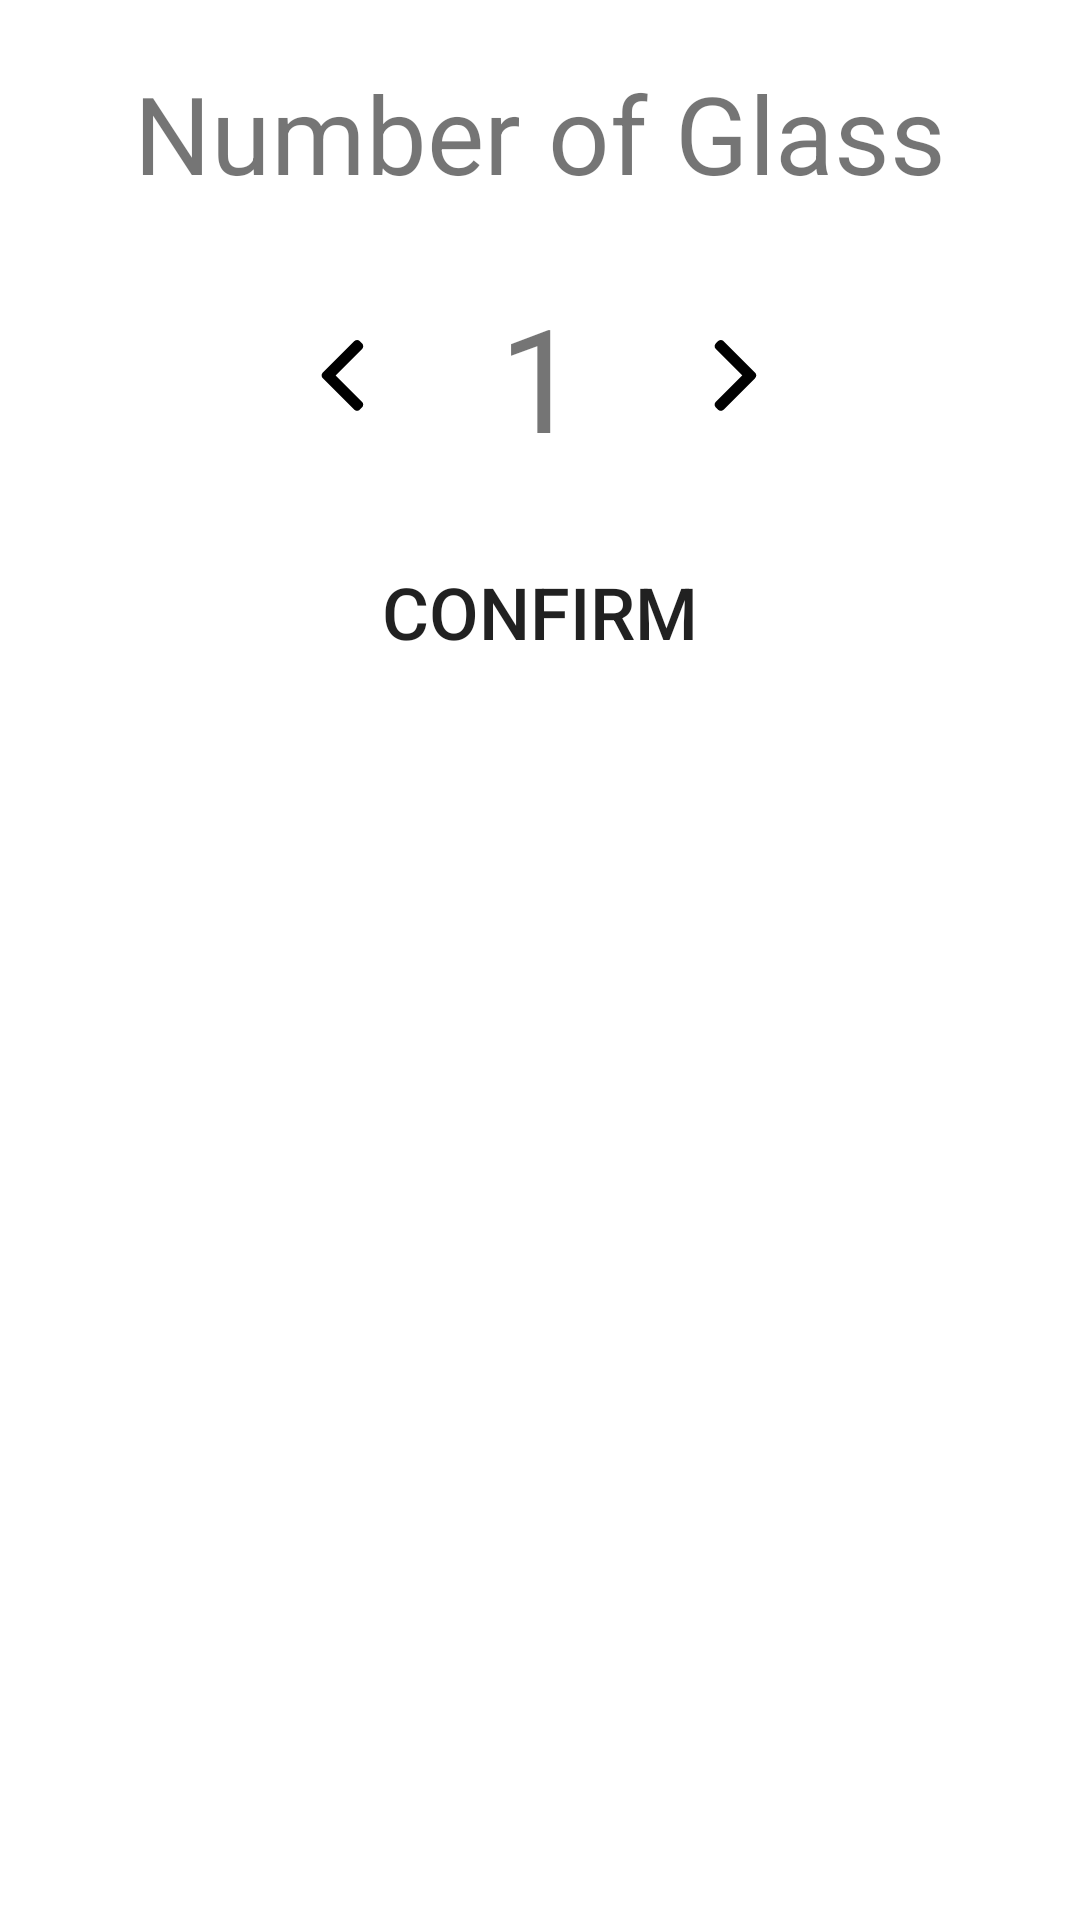

Write the Android layout XML for this screen, with the resource values it uses.
<!-- AndroidManifest.xml: application theme Theme.Dwasu -->
<!-- res/layout/fragment_add_glass_dialog.xml -->
<?xml version="1.0" encoding="utf-8"?>
<RelativeLayout xmlns:android="http://schemas.android.com/apk/res/android"
    android:layout_width="match_parent"
    android:layout_height="wrap_content">

    <TextView
        android:id="@+id/textNumberofGlass"
        android:layout_width="wrap_content"
        android:layout_height="wrap_content"
        android:text="Number of Glass"
        android:textSize="36sp"
        android:layout_centerHorizontal="true"
        android:layout_marginTop="20dp"/>

    <LinearLayout
        android:id="@+id/inputGlassGroup"
        android:layout_below="@id/textNumberofGlass"
        android:layout_width="wrap_content"
        android:layout_height="wrap_content"
        android:layout_centerHorizontal="true"
        android:layout_marginTop="25dp">

        <ImageButton
            android:id="@+id/btnKurang"
            android:layout_width="wrap_content"
            android:layout_height="wrap_content"
            android:background="@drawable/ic_left_arrow"
            android:layout_marginEnd="40dp"
            android:layout_gravity="center"/>

        <TextView
            android:id="@+id/angkaTambahGelas"
            android:layout_width="wrap_content"
            android:layout_height="wrap_content"
            android:text="1"
            android:textSize="48sp"/>

        <ImageButton
            android:id="@+id/btnTambah"
            android:layout_width="wrap_content"
            android:layout_height="wrap_content"
            android:background="@drawable/ic_right_arrow"
            android:layout_marginStart="40dp"
            android:layout_gravity="center"/>

    </LinearLayout>

    <Button
        android:id="@+id/btnConfirmInputGlass"
        android:layout_width="wrap_content"
        android:layout_height="wrap_content"
        android:layout_below="@id/inputGlassGroup"
        android:layout_centerHorizontal="true"
        android:layout_marginTop="20dp"
        android:text="Confirm"
        android:textSize="24sp"
        android:paddingStart="40dp"
        android:paddingEnd="40dp"
        android:paddingTop="10dp"
        android:paddingBottom="10dp"
        android:background="@drawable/button_normal"
        android:layout_marginBottom="20dp"/>

</RelativeLayout>
<!-- resources referenced by this layout -->
<resources>
  <!-- drawable button_normal (drawable) -->
  <?xml version="1.0" encoding="utf-8"?>
  <shape xmlns:android="http://schemas.android.com/apk/res/android"
      android:shape="rectangle">
  
      <solid android:color="@color/brightYellow" />
      <corners android:radius="10dp"/>
  
  </shape>
  <!-- drawable ic_left_arrow (drawable) -->
  <vector xmlns:android="http://schemas.android.com/apk/res/android"
      android:width="24dp"
      android:height="24dp"
      android:viewportWidth="500"
      android:viewportHeight="500">
    <path
        android:fillColor="#FF000000"
        android:pathData="M198.608,246.104L382.664,62.04c5.068,-5.056 7.856,-11.816 7.856,-19.024c0,-7.212 -2.788,-13.968 -7.856,-19.032l-16.128,-16.12C361.476,2.792 354.712,0 347.504,0s-13.964,2.792 -19.028,7.864L109.328,227.008c-5.084,5.08 -7.868,11.868 -7.848,19.084c-0.02,7.248 2.76,14.028 7.848,19.112l218.944,218.932c5.064,5.072 11.82,7.864 19.032,7.864c7.208,0 13.964,-2.792 19.032,-7.864l16.124,-16.12c10.492,-10.492 10.492,-27.572 0,-38.06L198.608,246.104z"/>
  </vector>
  <!-- drawable ic_right_arrow (drawable) -->
  <vector xmlns:android="http://schemas.android.com/apk/res/android"
      android:width="24dp"
      android:height="24dp"
      android:viewportWidth="500"
      android:viewportHeight="500">
    <path
        android:fillColor="#FF000000"
        android:pathData="M382.678,226.804L163.73,7.86C158.666,2.792 151.906,0 144.698,0s-13.968,2.792 -19.032,7.86l-16.124,16.12c-10.492,10.504 -10.492,27.576 0,38.064L293.398,245.9l-184.06,184.06c-5.064,5.068 -7.86,11.824 -7.86,19.028c0,7.212 2.796,13.968 7.86,19.04l16.124,16.116c5.068,5.068 11.824,7.86 19.032,7.86s13.968,-2.792 19.032,-7.86L382.678,265c5.076,-5.084 7.864,-11.872 7.848,-19.088C390.542,238.668 387.754,231.884 382.678,226.804z"/>
  </vector>
  <style name="Theme.Dwasu" parent="Theme.MaterialComponents.DayNight.DarkActionBar">
          
          <item name="colorPrimary">@color/purple_500</item>
          <item name="colorPrimaryVariant">@color/purple_700</item>
          <item name="colorOnPrimary">@color/white</item>
          
          <item name="colorSecondary">@color/teal_200</item>
          <item name="colorSecondaryVariant">@color/teal_700</item>
          <item name="colorOnSecondary">@color/black</item>
          
          <item name="android:statusBarColor" tools:targetApi="l">?attr/colorPrimaryVariant</item>
          
      </style>
  <color name="brightYellow">#FFFFC800</color>
  <color name="purple_500">#FF6200EE</color>
  <color name="purple_700">#FF3700B3</color>
  <color name="white">#FFFFFFFF</color>
  <color name="teal_200">#FF03DAC5</color>
  <color name="teal_700">#FF018786</color>
  <color name="black">#FF000000</color>
</resources>
